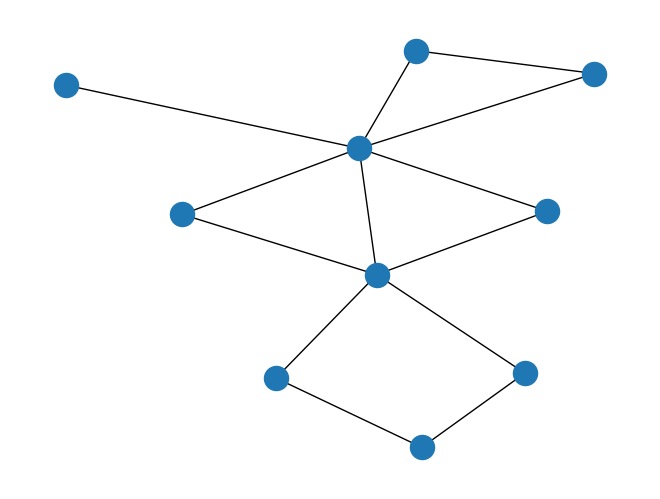

Recreate this plot in Python.
from typing import Hashable, List
from collections import deque

# import matplotlib.pyplot as plt
import networkx as nx



def bfs(g: nx.Graph, start_node: Hashable) -> List[Hashable]:
    path = []
    visited_nodes = {node: False for node in g.nodes}
    wait_nodes = deque()
    wait_nodes.append(start_node)
    visited_nodes[start_node] = True
    while wait_nodes:
        current_node = wait_nodes.popleft()
        neighbors = g[current_node]
        for neighbor in neighbors:
            if not visited_nodes[neighbor]:
                wait_nodes.append(neighbor)
                visited_nodes[neighbor] = True
        path.append(current_node)
    return path





if __name__ == '__main__':
    graph = nx.Graph()
    graph.add_nodes_from("ABCDEFGHIJ")
    graph.add_edges_from([
        ("A","B"),
        ("A","F"),
        ("B", "G"),
        ("F", "G"),
        ("G", "C"),
        ("G", "H"),
        ("G", "I"),
        ("C", "H"),
        ("H", "I"),
        ("H", "J"),
        ("H", "E"),
        ("H", "D"),
        ("E", "D")
    ])
    nx.draw_spring(graph)
    print(bfs(graph, "A"))
    # plt.show()
